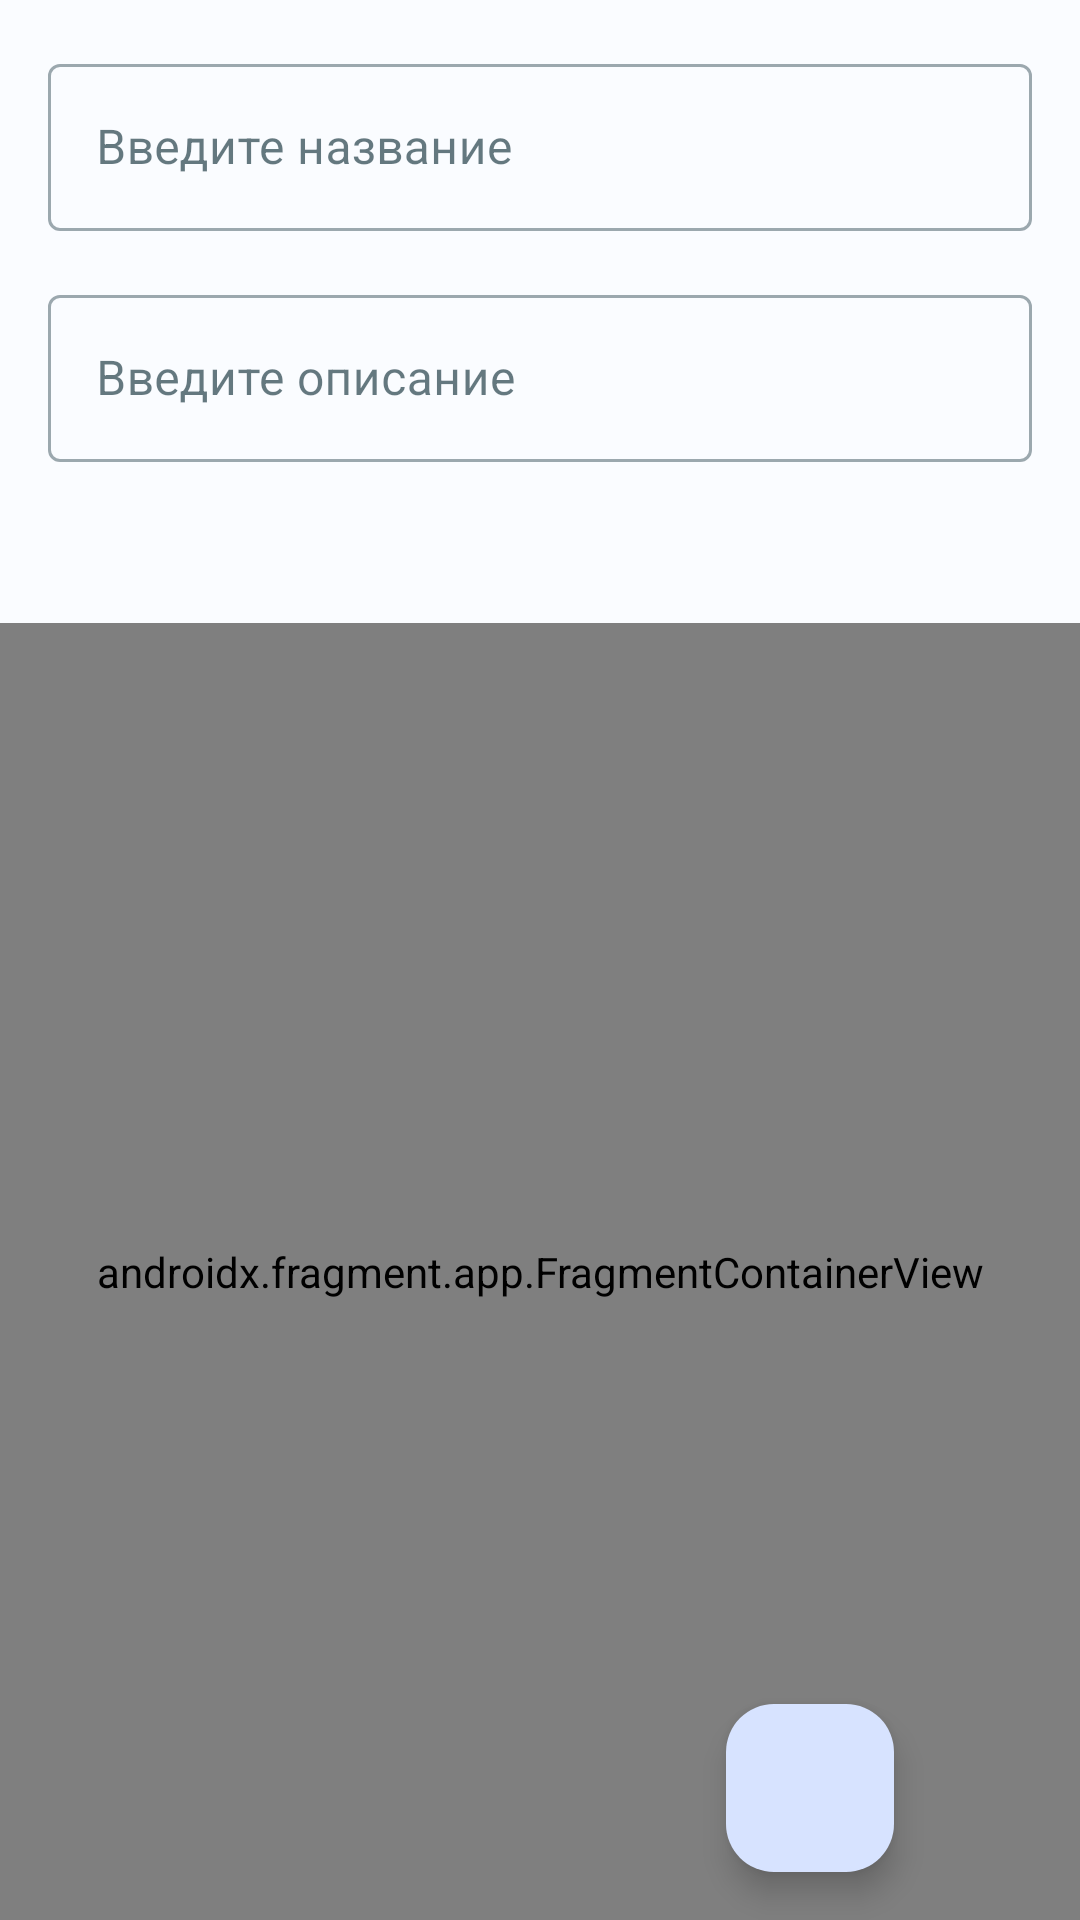

The Android layout XML behind this screen, and the referenced resources:
<!-- AndroidManifest.xml: application theme Theme.LocationReminder -->
<!-- res/layout/fragment_note_update.xml -->
<?xml version="1.0" encoding="utf-8"?>
<layout xmlns:android="http://schemas.android.com/apk/res/android"
    xmlns:app="http://schemas.android.com/apk/res-auto">

    <androidx.constraintlayout.widget.ConstraintLayout
        android:layout_width="match_parent"
        android:layout_height="match_parent">

        <com.google.android.material.textfield.TextInputLayout
            android:id="@+id/name_edit"
            android:layout_width="match_parent"
            android:layout_height="wrap_content"
            android:hint="@string/note_name_edit_hint"
            android:layout_marginTop="16dp"
            android:layout_marginStart="16dp"
            android:layout_marginEnd="16dp"
            app:layout_constraintTop_toTopOf="parent"
            app:layout_constraintStart_toStartOf="parent"
            app:layout_constraintEnd_toEndOf="parent"
            style="@style/Widget.MaterialComponents.TextInputLayout.OutlinedBox">
            <com.google.android.material.textfield.TextInputEditText
                android:layout_width="match_parent"
                android:layout_height="wrap_content"/>
        </com.google.android.material.textfield.TextInputLayout>

        <com.google.android.material.textfield.TextInputLayout
            android:id="@+id/description_edit"
            android:layout_width="match_parent"
            android:layout_height="wrap_content"
            android:hint="@string/note_description_edit_hint"
            android:layout_marginTop="16dp"
            android:layout_marginStart="16dp"
            android:layout_marginEnd="16dp"
            app:layout_constraintTop_toBottomOf="@id/name_edit"
            app:layout_constraintStart_toStartOf="parent"
            app:layout_constraintEnd_toEndOf="parent"
            style="@style/Widget.MaterialComponents.TextInputLayout.OutlinedBox">
            <com.google.android.material.textfield.TextInputEditText
                android:layout_width="match_parent"
                android:layout_height="wrap_content"/>
        </com.google.android.material.textfield.TextInputLayout>

        <TextView
            android:id="@+id/chosen_location"
            android:layout_width="0dp"
            android:layout_height="wrap_content"
            android:layout_marginTop="16dp"
            android:layout_marginStart="16dp"
            android:layout_marginEnd="16dp"
            android:gravity="center"
            style="@style/NoteDestination"
            app:layout_constraintTop_toBottomOf="@id/description_edit"
            app:layout_constraintStart_toStartOf="parent"
            app:layout_constraintEnd_toEndOf="parent"/>

        <androidx.fragment.app.FragmentContainerView
            android:id="@+id/map"
            android:layout_width="match_parent"
            android:layout_height="0dp"
            android:layout_marginTop="16dp"
            android:name="com.google.android.gms.maps.SupportMapFragment"
            app:layout_constraintTop_toBottomOf="@id/chosen_location"
            app:layout_constraintStart_toStartOf="parent"
            app:layout_constraintEnd_toEndOf="parent"
            app:layout_constraintBottom_toBottomOf="parent"/>

        <com.google.android.material.floatingactionbutton.FloatingActionButton
            android:id="@+id/save_note_fab"
            android:layout_width="wrap_content"
            android:layout_height="wrap_content"
            android:layout_marginEnd="62dp"
            android:layout_marginBottom="16dp"
            android:src="@drawable/save_note_vector_24"
            android:contentDescription="@string/save_note_fab_content_description"
            app:layout_constraintBottom_toBottomOf="parent"
            app:layout_constraintEnd_toEndOf="parent" />

    </androidx.constraintlayout.widget.ConstraintLayout>
</layout>
<!-- resources referenced by this layout -->
<resources>
  <string name="note_description_edit_hint">Введите описание</string>
  <string name="note_name_edit_hint">Введите название</string>
  <string name="save_note_fab_content_description">Сохранение</string>
  <style name="NoteDestination">
          <item name="android:textColor">?attr/colorOnBackground</item>
          <item name="android:textSize">16sp</item>
          <item name="android:singleLine">true</item>
          <item name="android:gravity">end</item>
      </style>
  <color name="md_theme_light_primary">#005CBB</color>
  <color name="md_theme_light_onPrimary">#FFFFFF</color>
  <color name="md_theme_light_primaryContainer">#D7E3FF</color>
  <color name="md_theme_light_onPrimaryContainer">#001B3F</color>
  <color name="md_theme_light_secondary">#4758A9</color>
  <color name="md_theme_light_onSecondary">#FFFFFF</color>
  <color name="md_theme_light_secondaryContainer">#DDE1FF</color>
  <color name="md_theme_light_onSecondaryContainer">#001257</color>
  <color name="md_theme_light_tertiary">#00668A</color>
  <color name="md_theme_light_onTertiary">#FFFFFF</color>
  <color name="md_theme_light_tertiaryContainer">#C3E7FF</color>
  <color name="md_theme_light_onTertiaryContainer">#001E2C</color>
  <color name="md_theme_light_error">#BA1A1A</color>
  <color name="md_theme_light_errorContainer">#FFDAD6</color>
  <color name="md_theme_light_onError">#FFFFFF</color>
  <color name="md_theme_light_onErrorContainer">#410002</color>
  <color name="md_theme_light_background">#FAFCFF</color>
  <color name="md_theme_light_onBackground">#001F2A</color>
  <color name="md_theme_light_surface">#FAFCFF</color>
  <color name="md_theme_light_onSurface">#001F2A</color>
  <color name="md_theme_light_surfaceVariant">#E0E2EC</color>
  <color name="md_theme_light_onSurfaceVariant">#44474E</color>
  <color name="md_theme_light_outline">#74777F</color>
  <color name="md_theme_light_inverseOnSurface">#E1F4FF</color>
  <color name="md_theme_light_inverseSurface">#003547</color>
  <color name="md_theme_light_inversePrimary">#ABC7FF</color>
  <style name="Theme.LocationReminder.Toolbar.Light" parent="Widget.Material3.Toolbar">
          <item name="android:background">?attr/colorPrimaryVariant</item>
      </style>
  <color name="md_theme_light_destination_text_container">#110068</color>
</resources>
